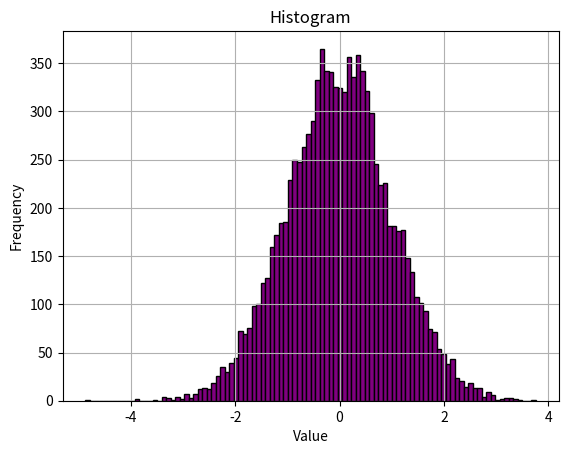

Python code for this plot:
import matplotlib.pyplot as plt
import numpy as np

data = np.random.randn(10000)
# bool1=data > -1
# bool2=data < 1
# bool=bool1 & bool2
# data = data[bool]
# print("Data points within range (-1, 1):", len(data))
plt.hist(data,bins=100, color='purple', edgecolor='black')
plt.title("Histogram")
plt.xlabel("Value")
plt.ylabel("Frequency")
plt.grid(True)
plt.show()
